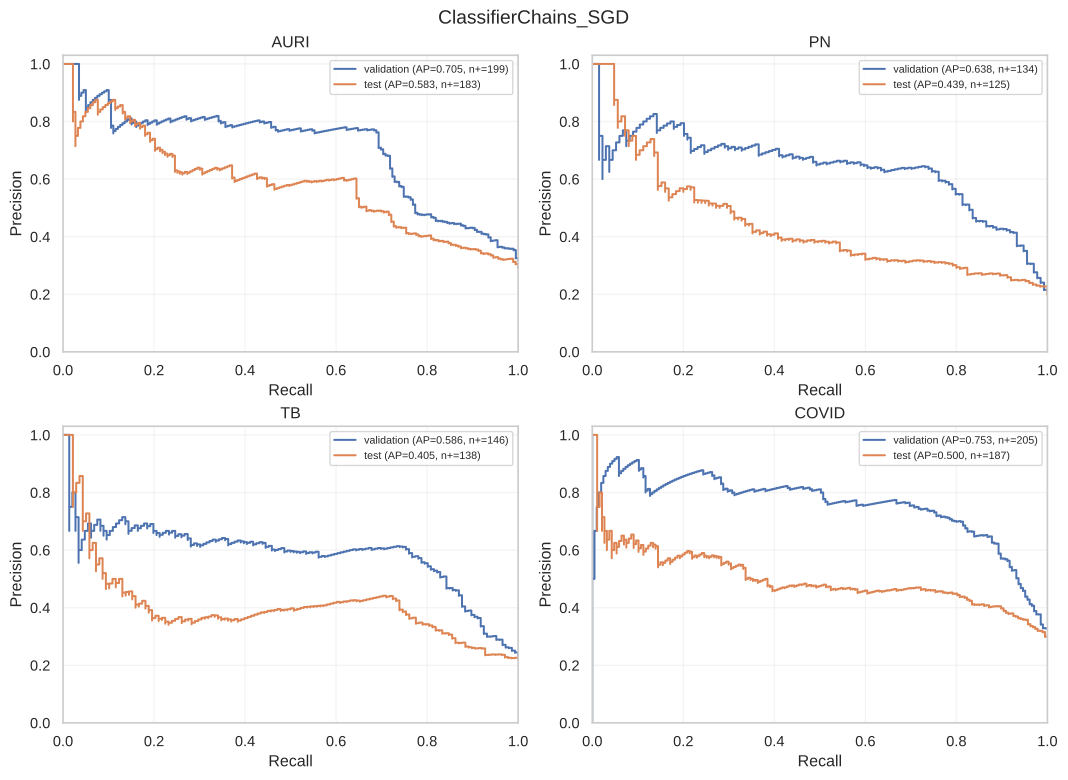

Data behind this chart, as committed beside it:
split, label, recall, precision, threshold
validation, AURI, 1.0, 0.3164, 0.0006955
validation, AURI, 1.0, 0.3169, 0.001501
validation, AURI, 1.0, 0.3174, 0.001595
validation, AURI, 1.0, 0.3179, 0.001712
validation, AURI, 1.0, 0.3184, 0.001875
validation, AURI, 1.0, 0.3189, 0.002221
validation, AURI, 1.0, 0.3194, 0.002384
validation, AURI, 1.0, 0.3199, 0.002814
validation, AURI, 1.0, 0.3205, 0.003041
validation, AURI, 1.0, 0.321, 0.003046
validation, AURI, 1.0, 0.3215, 0.003064
validation, AURI, 1.0, 0.322, 0.003196
validation, AURI, 1.0, 0.3225, 0.00326
validation, AURI, 1.0, 0.3231, 0.003305
validation, AURI, 1.0, 0.3236, 0.003434
validation, AURI, 1.0, 0.3241, 0.003794
validation, AURI, 1.0, 0.3246, 0.004024
validation, AURI, 1.0, 0.3252, 0.004028
validation, AURI, 1.0, 0.3257, 0.004228
validation, AURI, 0.995, 0.3246, 0.004414
validation, AURI, 0.995, 0.3251, 0.004582
validation, AURI, 0.995, 0.3257, 0.004815
validation, AURI, 0.995, 0.3262, 0.005051
validation, AURI, 0.995, 0.3267, 0.005122
validation, AURI, 0.995, 0.3273, 0.005169
validation, AURI, 0.995, 0.3278, 0.005208
validation, AURI, 0.995, 0.3284, 0.005297
validation, AURI, 0.995, 0.3289, 0.005411
validation, AURI, 0.995, 0.3295, 0.005519
validation, AURI, 0.995, 0.33, 0.005698
validation, AURI, 0.995, 0.3306, 0.005796
validation, AURI, 0.995, 0.3311, 0.005882
validation, AURI, 0.995, 0.3317, 0.005941
validation, AURI, 0.995, 0.3322, 0.00596
validation, AURI, 0.995, 0.3328, 0.005997
validation, AURI, 0.995, 0.3333, 0.006009
validation, AURI, 0.995, 0.3339, 0.006101
validation, AURI, 0.995, 0.3345, 0.006181
validation, AURI, 0.995, 0.335, 0.006227
validation, AURI, 0.995, 0.3356, 0.006256
validation, AURI, 0.995, 0.3362, 0.006301
validation, AURI, 0.995, 0.3367, 0.006345
validation, AURI, 0.995, 0.3373, 0.006448
validation, AURI, 0.995, 0.3379, 0.006466
validation, AURI, 0.995, 0.3385, 0.006482
validation, AURI, 0.995, 0.339, 0.006618
validation, AURI, 0.995, 0.3396, 0.00672
validation, AURI, 0.995, 0.3402, 0.006906
validation, AURI, 0.995, 0.3408, 0.006965
validation, AURI, 0.995, 0.3414, 0.007
validation, AURI, 0.995, 0.342, 0.007047
validation, AURI, 0.995, 0.3426, 0.007083
validation, AURI, 0.995, 0.3432, 0.007597
validation, AURI, 0.995, 0.3438, 0.007708
validation, AURI, 0.995, 0.3443, 0.007719
validation, AURI, 0.995, 0.3449, 0.007722
validation, AURI, 0.995, 0.3455, 0.007776
validation, AURI, 0.995, 0.3462, 0.007796
validation, AURI, 0.995, 0.3468, 0.00789
validation, AURI, 0.995, 0.3474, 0.007896
... 4,979 more rows
